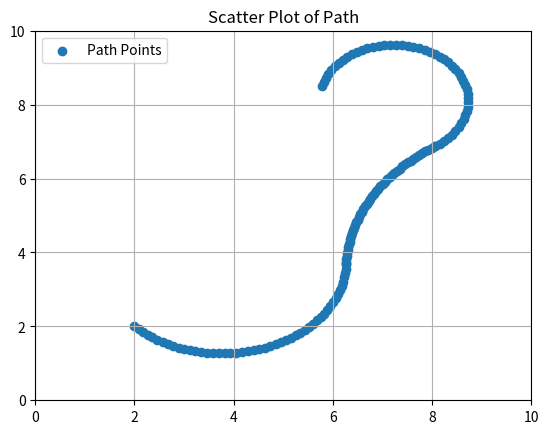
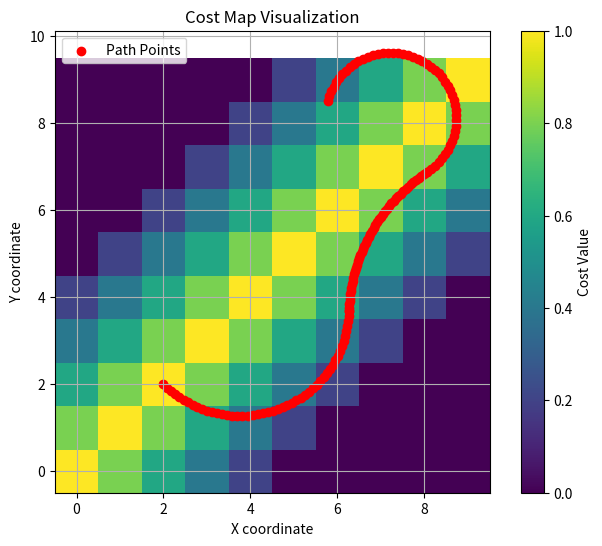
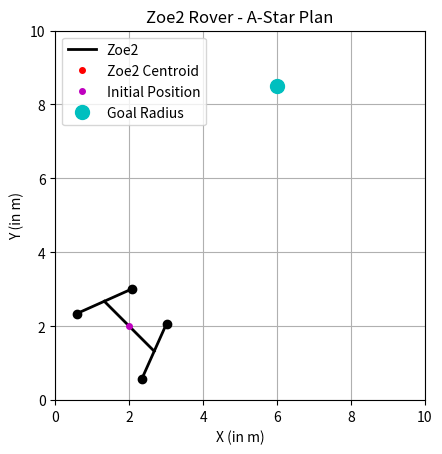

These figures' Python source, in order: (Note: this script raises an exception after producing the figures.)
import numpy as np
import heapq
import math, time
import matplotlib.pyplot as plt
from matplotlib.animation import FuncAnimation

class Node:
    def __init__(self, x, y, theta, vl, vr, g, h, v_comm, arc_rad, parent=None):
        self.x = x
        self.y = y
        self.theta = theta         # Heading Angle
        self.vl = vl               # Left Side Velocity
        self.vr = vr               # Right Side Velocity
        self.arc_radius = arc_rad  ## Current arc of motion
        self.transl_velocity = v_comm  # Current Translational Velocity
        self.g = g                 # Cost from start to this node
        self.h = h                 # Heuristic (estimated cost to goal)
        self.f = g + h             # Total cost (f = g + h)
        self.parent = parent       # To reconstruct the path
    
    # Priority queue comparison based on f value
    def __lt__(self, other):
        return self.f < other.f

class A_Star_Planner:
    def __init__(self, start_x, start_y, start_th, goal_x,goal_y, other_args):
        '''
        initialization of the map and hyperparameters
        start_x, start_y: initial position
        goal_x, goal_y: goal position
        dt: time jump between driving steps
        rad: wheel radius
        width: axle width
        wheelbase: length from front axle to the rear
        wgt_heur: weighting for weighted-A* search
        goal_radius: valid radius for termination at goal
        th_gain: for velocity controller, make non-zero to replicate real robot
        '''
        self.start_x = start_x
        self.start_y = start_y
        self.start_th = start_th
        self.goal_x = goal_x
        self.goal_y = goal_y

        self.dt = other_args[0]
        self.rad = other_args[1]
        self.width = other_args[2]
        self.wheelbase = other_args[3]
        self.wgt_heur = other_args[4]
        self.goal_radius = other_args[5]
        self.th_gain = other_args[6]
        self.map_bounds = other_args[7]
        self.cost_map = other_args[8]

        self.path = None

    def heuristic(self, x, y):
        '''
        Squared Euclidean Distance to Goal
        '''
        return pow(x-self.goal_x, 2)+pow(y-self.goal_y, 2)

    def velocity_control(self, rad_comm, velo_comm, th_prev):
        '''
        From "Control of a Passively Steered Rover using 3-D Kinematics" 
        - Control of left and right velocities given all steer axes are coplanar
        - Inputs:
            rad_comm: Commanded Arc Radius of Motion
            velo_comm: Commanded Scalar Velocity of Motion
            th_prev: The previous heading angle
        - Outputs:
            velos: (np.array) contains left- and right-side velocities
        '''
        th_comm = np.arctan(self.wheelbase/2/rad_comm)
        ang_velo = velo_comm/rad_comm
        phys_term = np.array([[1/np.cos(th_comm), -self.width/2],[1/np.cos(th_comm), self.width/2]])@np.array([[velo_comm, ang_velo]]).T
        gain_term = self.th_gain*np.array([[-(th_comm-th_prev), th_comm-th_prev]]).T
        velos = phys_term+gain_term
        return velos
    
    def find_keypoints(self, cx, cy, angle, steer_angle):
            # Get the current position and heading
            points = []
            car_length = self.wheelbase  # length of the "car" or rod
            axle_length = self.width  # Length of the axles
            
            # Calculate the car's orientation as a line (from the center to the front)
            dx = car_length * np.cos(np.pi/2-angle)
            dy = car_length * np.sin(np.pi/2-angle)
            
            # Update the car's position and orientation (as a line with an arrowhead)
            points.append([cx - dx/2, cx + dx/2])
            points.append([cy - dy/2, cy + dy/2])

            rear_axle_x1 = cx - dx/2 - axle_length/2 * np.sin(np.pi/2-angle+steer_angle)
            rear_axle_y1 = cy - dy/2 + axle_length/2 * np.cos(np.pi/2-angle+steer_angle)
            rear_axle_x2 = cx - dx/2 + axle_length/2 * np.sin(np.pi/2-angle+steer_angle)
            rear_axle_y2 = cy - dy/2  - axle_length/2 * np.cos(np.pi/2-angle+steer_angle)
            
            # Front axle: located at the front end of the car (same direction as the heading)
            front_axle_x1 = cx + dx/2 - axle_length/2 * np.sin(np.pi/2-angle-steer_angle)
            front_axle_y1 = cy + dy/2 + axle_length/2 * np.cos(np.pi/2-angle-steer_angle)
            front_axle_x2 = cx + dx/2 + axle_length/2 * np.sin(np.pi/2-angle-steer_angle)
            front_axle_y2 = cy + dy/2 - axle_length/2 * np.cos(np.pi/2-angle-steer_angle)
            
            # Update the axles' positions
            points.append([front_axle_x1, front_axle_x2])
            points.append([front_axle_y1, front_axle_y2])
            points.append([rear_axle_x1, rear_axle_x2])
            points.append([rear_axle_y1, rear_axle_y2])
            
            return points

    def a_star(self):
        #### A-Star Search over Implicitly Defined Graph (successors based on arc radius + velocity)
        open_list = []
        closed_list = set()
        open_set = {}

        #### Possible Rotations and Velocities (please change if not functional)
        poss_R = np.arange(-10,10,.5)
        poss_vel = np.arange(.15,3,.25)

        #### Initiate Search
        start_node = Node(self.start_x, self.start_y, self.start_th, 0, 0, 0, self.heuristic(self.start_x, self.start_y),0,0, parent=None)
        open_set[(self.start_x, self.start_y, self.start_th, 0, 0)] = start_node  # Track in open set
        heapq.heappush(open_list, start_node)
        while open_list:
            curr = heapq.heappop(open_list)
            
            # Return the path by back-tracking
            print(curr.h, curr.x, curr.y, curr.theta)
            if curr.h/self.wgt_heur <= self.goal_radius:
                path = []
                while curr:
                    path.append((curr.x, curr.y, curr.theta, curr.arc_radius, curr.transl_velocity))
                    curr = curr.parent
                self.path = path[::-1]
                return path[::-1] 

            closed_list.add((curr.x, curr.y, curr.theta))

            #### Sweep through Possible Arcs + Velocities for Expansion
            for arc_rad in poss_R:
                if arc_rad == 0:
                    continue
                for v_comm in poss_vel:
                    comm_velos = self.velocity_control(arc_rad, v_comm, curr.theta)
                    vl = comm_velos[0][0]
                    vr = comm_velos[1][0]

                    # Four Wheel Differential Steering Calcs [NEW]
                    ang_velo = v_comm/arc_rad
                    next_th = curr.theta-ang_velo*self.dt

                    # Clip Theta [NEW]
                    if next_th >= 2*np.pi:
                        next_th = math.remainder(next_th, 2*np.pi)
                    if next_th < 0:
                        next_th = 2*np.pi + math.remainder(next_th, 2*np.pi)

                    # Calculate Next Point [NEW]
                    if arc_rad > 0:
                        next_x = curr.x + arc_rad*(np.cos(-next_th)-np.cos(-curr.theta))
                        next_y = curr.y + arc_rad*(np.sin(-next_th)-np.sin(-curr.theta))
                    else:
                        next_x = curr.x + (-arc_rad)*(np.cos(np.pi-next_th)-np.cos(np.pi-curr.theta))
                        next_y = curr.y + (-arc_rad)*(np.sin(np.pi-next_th)-np.sin(np.pi-curr.theta))

                    # Skip if the neighbor is outside the grid or blocked (note that this defined boundaries) [NEW]
                    if not (self.map_bounds[0] <= next_x < self.map_bounds[2] and self.map_bounds[1] <= next_y < self.map_bounds[3]):  
                        continue

                    # Check if in closed list
                    if (next_x, next_y, next_th) in closed_list:
                        continue

                    # Check if any path points are out of bounds [NEW]
                    in_bounds = True
                    for angv_step in np.linspace(0,ang_velo, 5):
                        next_th_ = curr.theta-angv_step*self.dt
                        if arc_rad > 0:
                            n_x = curr.x + arc_rad*(np.cos(-next_th_)-np.cos(-curr.theta))
                            n_y = curr.y + arc_rad*(np.sin(-next_th_)-np.sin(-curr.theta))
                        else:
                            n_x = curr.x + (-arc_rad)*(np.cos(np.pi-next_th_)-np.cos(np.pi-curr.theta))
                            n_y = curr.y + (-arc_rad)*(np.sin(np.pi-next_th_)-np.sin(np.pi-curr.theta))
                            # steer_angle /= -1
                        
                        if not (self.map_bounds[0] <= n_x < self.map_bounds[2] and self.map_bounds[1] <= n_y < self.map_bounds[3]):
                            in_bounds = False
                            break
                    if not in_bounds:
                        continue

                    # Calculate g, h, and f
                    g_cost = curr.g + 5*(np.abs(curr.vl-vl)+np.abs(curr.vr-vr))+self.cost_map[math.floor(next_x), math.floor(next_y)]
                    h_cost = self.wgt_heur*self.heuristic(next_x, next_y)
                    neighbor_node = Node(next_x, next_y, next_th, vl, vr, g_cost, h_cost,v_comm, arc_rad, curr)

                    # If the neighbor is not in the open list, add
                    if (next_x, next_y, next_th, vl, vr) not in open_set:
                        heapq.heappush(open_list, neighbor_node)
                        open_set[(next_x, next_y, next_th, vl, vr)] = neighbor_node

        return None
    
    def plot_path(self):
        path_points = []
        for i in range(len((self.path))):
            if i == 0:
                continue
            init_x = self.path[i-1][0]
            init_y = self.path[i-1][1]
            init_th = self.path[i-1][2]
            arc_rad = self.path[i][3]
            v_comm = self.path[i][4]
            ang_velo = v_comm/arc_rad
            for angv_step in np.linspace(0,ang_velo, 50):
                next_th = init_th-angv_step*self.dt
                if next_th >= 2*np.pi:
                    next_th = math.remainder(next_th, 2*np.pi)
                if next_th < 0:
                    next_th = 2*np.pi + math.remainder(next_th, 2*np.pi)

                steer_angle = np.pi/2-np.arcsin(np.abs(arc_rad)/np.sqrt(arc_rad**2+(self.wheelbase/2)**2))
                if arc_rad > 0:
                    next_x = init_x + arc_rad*(np.cos(-next_th)-np.cos(-init_th))
                    next_y = init_y + arc_rad*(np.sin(-next_th)-np.sin(-init_th))
                    steer_angle /= -1
                else:
                    next_x = init_x + (-arc_rad)*(np.cos(np.pi-next_th)-np.cos(np.pi-init_th))
                    next_y = init_y + (-arc_rad)*(np.sin(np.pi-next_th)-np.sin(np.pi-init_th))
                path_points.append([next_x, next_y, next_th, steer_angle])
        path_points = np.array(path_points)

        plt.figure(0)
        plt.xlim((self.map_bounds[0],self.map_bounds[2]))
        plt.ylim((self.map_bounds[1],self.map_bounds[3]))
        plt.title("Scatter Plot of Path")
        plt.scatter(path_points[:,0], path_points[:,1], label="Path Points")
        plt.legend()
        plt.grid(True)
        plt.show() 

        plt.figure(figsize=(8, 6))
        plt.imshow(self.cost_map, cmap='viridis', origin='lower')
        plt.scatter(path_points[:,0], path_points[:,1], color='r',label="Path Points")
        plt.colorbar(label='Cost Value')  # Add a color bar
        plt.title('Cost Map Visualization')
        plt.xlabel('X coordinate')
        plt.legend()
        plt.ylabel('Y coordinate')
        plt.grid(True)

        # Show the plot
        plt.show()

        fig, ax = plt.subplots()
        ax.set_xlim((self.map_bounds[0],self.map_bounds[2]))
        ax.set_ylim((self.map_bounds[1],self.map_bounds[3]))
        ax.grid(True)
        ax.set_aspect('equal') 

        car, = ax.plot([], [], 'k-', lw=2, label="Zoe2")  # Initial empty plot for the car
        front_axle, = ax.plot([], [], 'ko-', lw=2)  
        rear_axle, = ax.plot([], [], 'ko-', lw=2) 
        center_point, = ax.plot([], [], 'ro', markersize=4, label="Zoe2 Centroid")
        ax.plot([self.start_x], [self.start_y], 'mo', markersize=4, label="Initial Position")
        ax.plot([self.goal_x], [self.goal_y], 'co', markersize=10, label="Goal Radius") 
        plt.title("Zoe2 Rover - A-Star Plan")
        plt.xlabel("X (in m)")
        plt.ylabel("Y (in m)")

        def init():
            car.set_data([], [])
            front_axle.set_data([], [])
            rear_axle.set_data([], [])
            center_point.set_data([], [])
            ax.legend(loc='upper left')  # Customize location as needed
            return car, front_axle, rear_axle, center_point

        # Set up the animation
        def update(frame):
            # Get the current position and heading
            car_length = self.wheelbase  # length of the "car" or rod
            axle_length = self.width  # Length of the axles
            
            cx = path_points[:,0][frame]
            cy = path_points[:,1][frame]
            angle = path_points[:,2][frame]
            steer_angle = path_points[:,3][frame]
            
            # Calculate the car's orientation as a line (from the center to the front)
            dx = car_length * np.cos(np.pi/2-angle)
            dy = car_length * np.sin(np.pi/2-angle)
            
            # Update the car's position and orientation (as a line with an arrowhead)
            car.set_data([cx - dx/2, cx + dx/2], [cy - dy/2, cy + dy/2])

            rear_axle_x1 = cx - dx/2 - axle_length/2 * np.sin(np.pi/2-angle+steer_angle)
            rear_axle_y1 = cy - dy/2 + axle_length/2 * np.cos(np.pi/2-angle+steer_angle)
            rear_axle_x2 = cx - dx/2 + axle_length/2 * np.sin(np.pi/2-angle+steer_angle)
            rear_axle_y2 = cy - dy/2  - axle_length/2 * np.cos(np.pi/2-angle+steer_angle)
            
            # Front axle: located at the front end of the car (same direction as the heading)
            front_axle_x1 = cx + dx/2 - axle_length/2 * np.sin(np.pi/2-angle-steer_angle)
            front_axle_y1 = cy + dy/2 + axle_length/2 * np.cos(np.pi/2-angle-steer_angle)
            front_axle_x2 = cx + dx/2 + axle_length/2 * np.sin(np.pi/2-angle-steer_angle)
            front_axle_y2 = cy + dy/2 - axle_length/2 * np.cos(np.pi/2-angle-steer_angle)
            
            # Update the axles' positions
            front_axle.set_data([front_axle_x1, front_axle_x2], [front_axle_y1, front_axle_y2])
            rear_axle.set_data([rear_axle_x1, rear_axle_x2], [rear_axle_y1, rear_axle_y2])

            center_point.set_data(cx, cy)
            
            return car, front_axle, rear_axle, center_point
        
        ani = FuncAnimation(fig, update, frames=len(path_points[:,0]), init_func=init, blit=True, interval=50)
        ani.save('animation_3.gif', writer='pillow', fps=20)
        plt.show()

# Show the plot
plt.show()

if __name__ == '__main__':
    dt = 2                      # Time step
    rad = 0.325                 # Wheel Radius
    width = 1.64                # Axle Width
    wheelbase = 1.91            # Wheelbase of ZOE2
    wgt_heur = 10                # A star weighting hyperparameter
    goal_radius = np.sqrt(.005) # Goal Radius for Termination
    gain = 1                    # Controller Gain
    completion_time = 5

    start_x, start_y, start_th = 2, 2, 3*np.pi/4   # Start position
    goal_x, goal_y = 6,8.5     # Goal position
    map_bounds = [0,0,10,10]      # min_x, min_y, max_x, max_y
    cost_map = np.zeros((map_bounds[2]-map_bounds[0], map_bounds[3]-map_bounds[1])) 
    for i in range(cost_map.shape[0]):
        for j in range(cost_map.shape[1]):
            cost_map[i,j] = np.max([10-2*np.abs(i-j),0])
    
    start = time.time()
    last_plan = 0
    while (time.time()+2*last_plan-start <= completion_time):
        plan_start = time.time()
        if last_plan != 0:
            wgt_heur = np.max([wgt_heur/2, 1])
        new_planner = A_Star_Planner(start_x, start_y, start_th, goal_x, goal_y, [dt, rad, width, wheelbase, wgt_heur, goal_radius, gain, map_bounds, cost_map]) 
        plan = new_planner.a_star()  # Plan A-star
        print('Time to Complete', time.time()-plan_start, 'seconds')
        last_plan = time.time()-plan_start
    new_planner.plot_path()

    




        